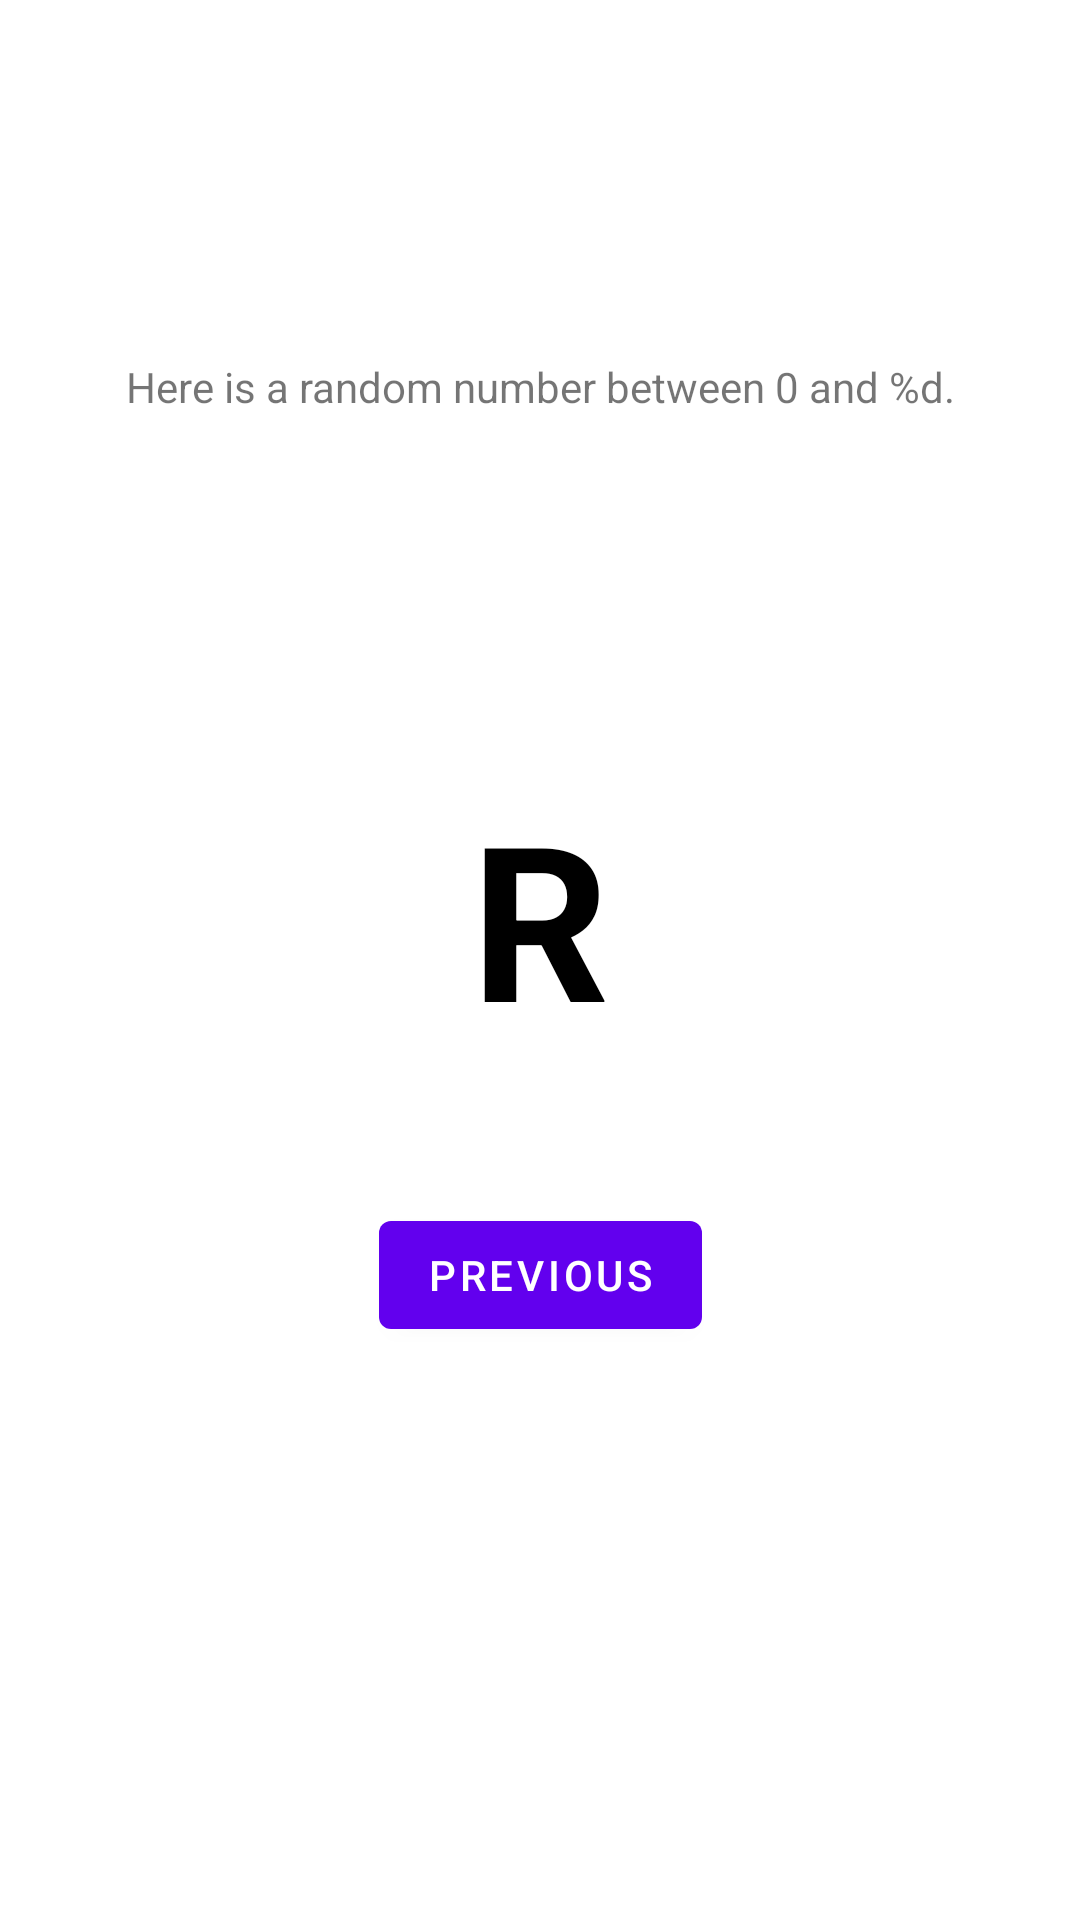

Layout XML and referenced resources for this Android screen:
<!-- AndroidManifest.xml: application theme Theme.Pract1 -->
<!-- res/layout/fragment_second.xml -->
<?xml version="1.0" encoding="utf-8"?>
<androidx.constraintlayout.widget.ConstraintLayout xmlns:android="http://schemas.android.com/apk/res/android"
    xmlns:app="http://schemas.android.com/apk/res-auto"
    xmlns:tools="http://schemas.android.com/tools"
    android:layout_width="match_parent"
    android:layout_height="match_parent"
    tools:context=".SecondFragment">

    <TextView
        android:id="@+id/textview_second"
        android:layout_width="wrap_content"
        android:layout_height="wrap_content"
        app:layout_constraintBottom_toTopOf="@id/button_second"
        app:layout_constraintEnd_toEndOf="parent"
        app:layout_constraintStart_toStartOf="parent"
        app:layout_constraintTop_toTopOf="parent" />

    <Button
        android:id="@+id/button_second"
        android:layout_width="wrap_content"
        android:layout_height="wrap_content"
        android:text="@string/previous"
        app:layout_constraintBottom_toBottomOf="parent"
        app:layout_constraintEnd_toEndOf="parent"
        app:layout_constraintStart_toStartOf="parent"
        app:layout_constraintTop_toBottomOf="@id/textview_second" />

    <TextView
        android:id="@+id/textview_random"
        android:layout_width="wrap_content"
        android:layout_height="wrap_content"
        android:text="R"
        android:textColor="@android:color/black"
        android:textSize="72sp"
        android:textStyle="bold"
        app:layout_constraintBottom_toTopOf="@+id/button_second"
        app:layout_constraintEnd_toEndOf="parent"
        app:layout_constraintStart_toStartOf="parent"
        app:layout_constraintTop_toBottomOf="@+id/textview_second" />

    <TextView
        android:id="@+id/textView2"
        android:layout_width="wrap_content"
        android:layout_height="wrap_content"
        android:text="@string/random_heading"
        app:layout_constraintBottom_toTopOf="@+id/textview_random"
        app:layout_constraintEnd_toEndOf="parent"
        app:layout_constraintStart_toStartOf="parent"
        app:layout_constraintTop_toTopOf="parent" />
</androidx.constraintlayout.widget.ConstraintLayout>
<!-- resources referenced by this layout -->
<resources>
  <string name="previous">Previous</string>
  <string name="random_heading">Here is a random number between 0 and %d.</string>
  <style name="Theme.Pract1" parent="Theme.MaterialComponents.DayNight.DarkActionBar">
          
          <item name="colorPrimary">@color/purple_500</item>
          <item name="colorPrimaryVariant">@color/purple_700</item>
          <item name="colorOnPrimary">@color/white</item>
          
          <item name="colorSecondary">@color/teal_200</item>
          <item name="colorSecondaryVariant">@color/teal_700</item>
          <item name="colorOnSecondary">@color/black</item>
          
          <item name="android:statusBarColor" tools:targetApi="l">?attr/colorPrimaryVariant</item>
          
      </style>
  <!-- not gathered from this repository: default colours our renderer supplied (Android Studio template values) -->
  <color name="purple_500">#FF6200EE</color>
  <color name="purple_700">#FF3700B3</color>
  <color name="teal_200">#FF03DAC5</color>
  <color name="teal_700">#FF018786</color>
  <color name="black">#FF000000</color>
  <color name="white">#FFFFFFFF</color>
</resources>
